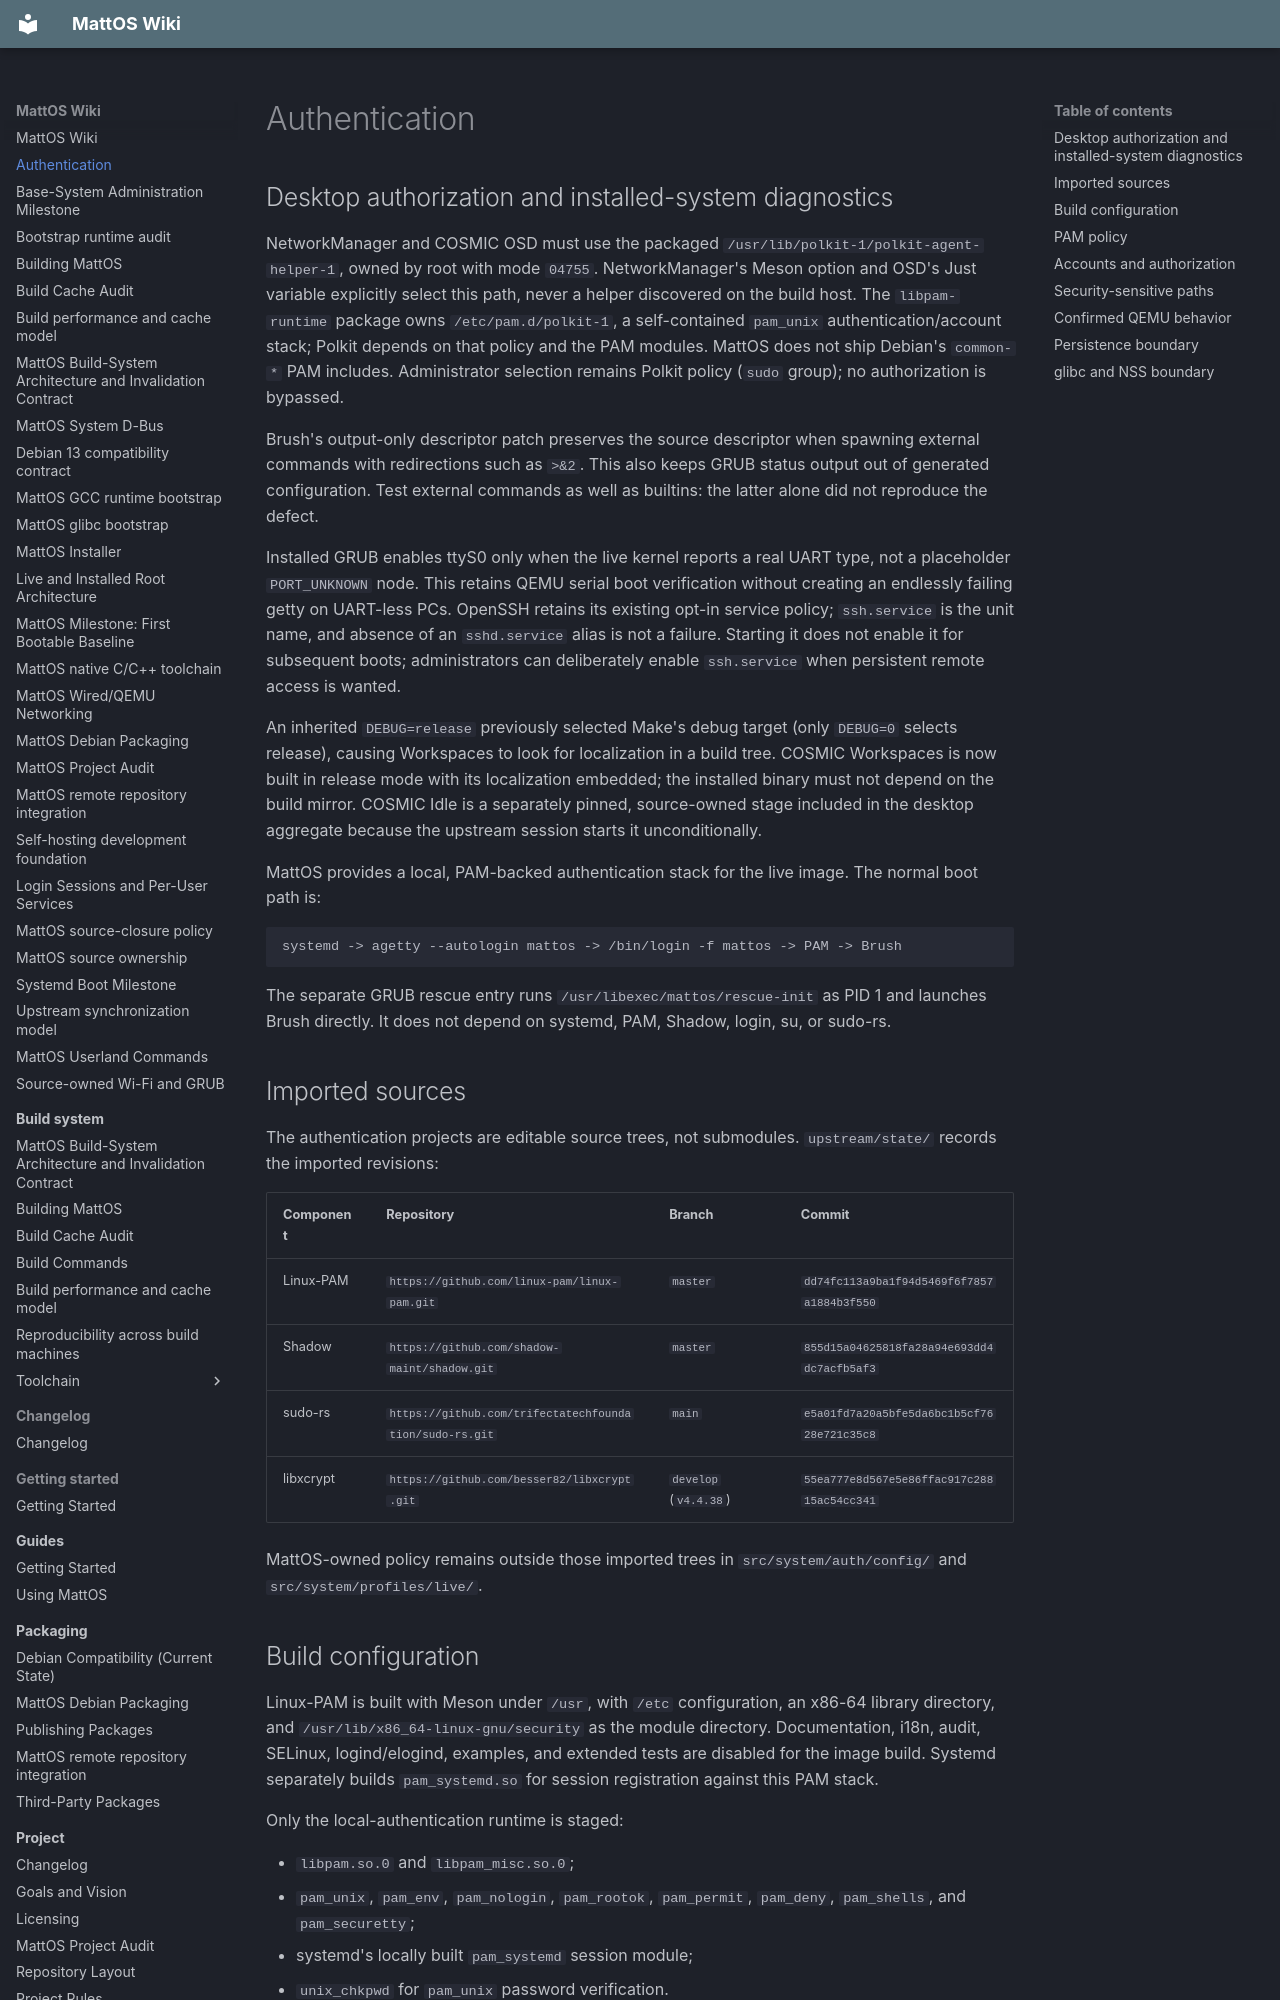

repository: HungLo2020/MattOS · page: AUTHENTICATION/index.html · generator: mkdocs

# Authentication

## Desktop authorization and installed-system diagnostics

NetworkManager and COSMIC OSD must use the packaged
`/usr/lib/polkit-1/polkit-agent-helper-1`, owned by root with mode `04755`.
NetworkManager's Meson option and OSD's Just variable explicitly select this
path, never a helper discovered on the build host. The `libpam-runtime` package
owns `/etc/pam.d/polkit-1`, a self-contained `pam_unix` authentication/account
stack; Polkit depends on that policy and the PAM modules. MattOS does not ship
Debian's `common-*` PAM includes. Administrator selection remains Polkit policy
(`sudo` group); no authorization is bypassed.

Brush's output-only descriptor patch preserves the source descriptor when
spawning external commands with redirections such as `>&2`. This also keeps
GRUB status output out of generated configuration. Test external commands as
well as builtins: the latter alone did not reproduce the defect.

Installed GRUB enables ttyS0 only when the live kernel reports a real UART
type, not a placeholder `PORT_UNKNOWN` node. This retains QEMU serial boot
verification without creating an endlessly failing getty on UART-less PCs.
OpenSSH retains its existing opt-in service policy; `ssh.service` is the unit
name, and absence of an `sshd.service` alias is not a failure. Starting it does
not enable it for subsequent boots; administrators can deliberately enable
`ssh.service` when persistent remote access is wanted.

An inherited `DEBUG=release` previously selected Make's debug target (only
`DEBUG=0` selects release), causing Workspaces to look for localization in a
build tree. COSMIC Workspaces is now built in release mode with its localization embedded;
the installed binary must not depend on the build mirror. COSMIC Idle is a
separately pinned, source-owned stage included in the desktop aggregate because
the upstream session starts it unconditionally.

MattOS provides a local, PAM-backed authentication stack for the live image. The normal boot path is:

```text
systemd -> agetty --autologin mattos -> /bin/login -f mattos -> PAM -> Brush
```

The separate GRUB rescue entry runs `/usr/libexec/mattos/rescue-init` as PID 1 and launches Brush directly. It does not depend on systemd, PAM, Shadow, login, su, or sudo-rs.

## Imported sources

The authentication projects are editable source trees, not submodules. `upstream/state/` records the imported revisions:

| Component | Repository | Branch | Commit |
| --- | --- | --- | --- |
| Linux-PAM | `https://github.com/linux-pam/linux-pam.git` | `master` | `dd74fc113a9ba1f94d5469f6f7857a1884b3f550` |
| Shadow | `https://github.com/shadow-maint/shadow.git` | `master` | `855d15a04625818fa28a94e693dd4dc7acfb5af3` |
| sudo-rs | `https://github.com/trifectatechfoundation/sudo-rs.git` | `main` | `e5a01fd7a20a5bfe5da6bc1b5cf7628e721c35c8` |
| libxcrypt | `https://github.com/besser82/libxcrypt.git` | `develop` (`v4.4.38`) | `55ea777e8d567e5e86ffac917c28815ac54cc341` |

MattOS-owned policy remains outside those imported trees in `src/system/auth/config/` and `src/system/profiles/live/`.
